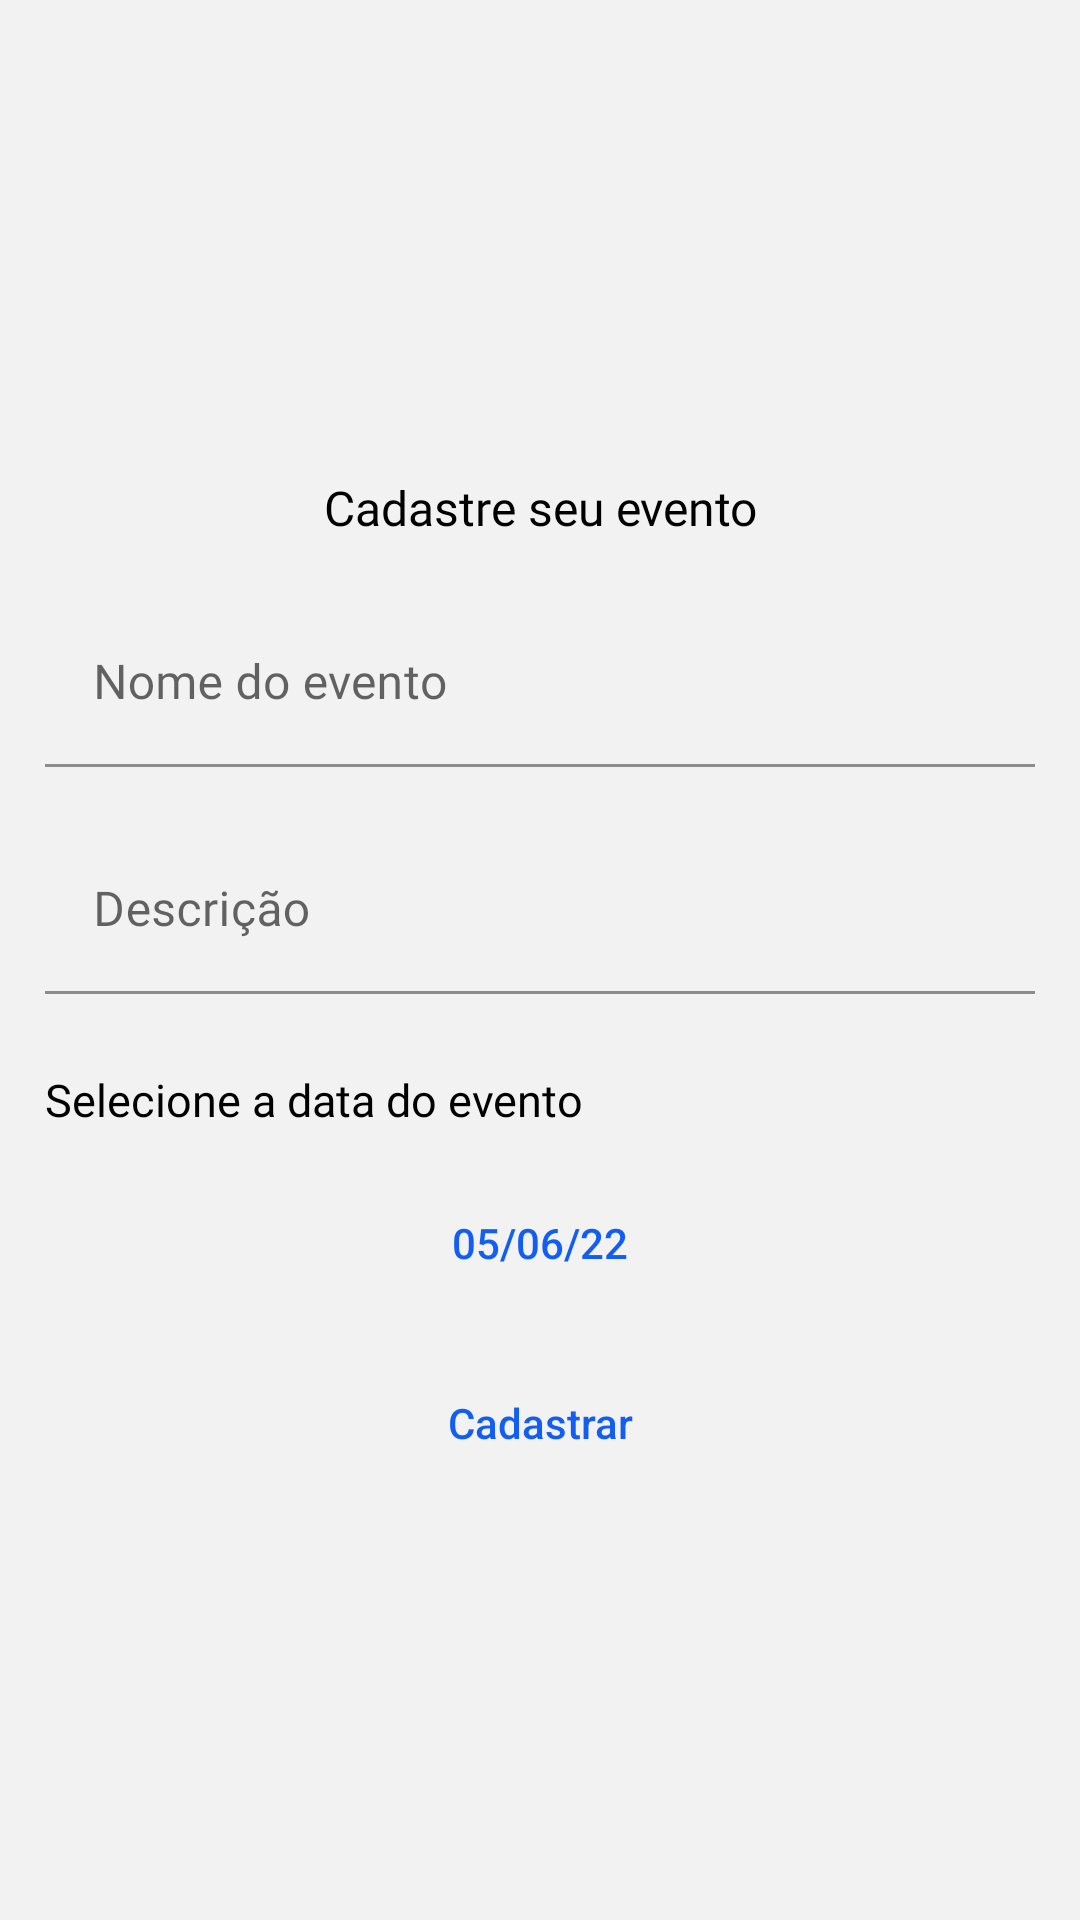

The Android layout XML behind this screen, and the referenced resources:
<!-- AndroidManifest.xml: application theme Theme.Voluntariei -->
<!-- res/layout/bottomsheet_more_options.xml -->
<?xml version="1.0" encoding="utf-8"?>
<androidx.constraintlayout.widget.ConstraintLayout
    xmlns:android="http://schemas.android.com/apk/res/android"
    xmlns:app="http://schemas.android.com/apk/res-auto"
        android:layout_width="match_parent"
        android:layout_height="wrap_content"
        android:background="@color/white_gray"
        app:layout_constraintCircleRadius="10dp"
        >


        <androidx.appcompat.widget.LinearLayoutCompat
            android:layout_width="match_parent"
            android:layout_height="wrap_content"
            android:orientation="vertical"
            app:layout_constraintTop_toTopOf="parent"
            app:layout_constraintBottom_toBottomOf="parent"
            app:layout_constraintStart_toStartOf="parent"
            app:layout_constraintEnd_toEndOf="parent"
            >

                <androidx.appcompat.widget.AppCompatTextView
                    android:id="@+id/Realize"
                    android:layout_width="match_parent"
                    android:layout_height="wrap_content"
                    android:text="@string/Event"
                    android:fontFamily="@font/share_tech"
                    android:textSize="16sp"
                    android:textColor="@color/black"
                    android:textAlignment="center"
                    android:layout_marginTop="30dp"
                    />
                <com.google.android.material.textfield.TextInputLayout
                    android:id="@+id/NomeEventLayout"
                    android:layout_width="match_parent"
                    android:layout_height="wrap_content"
                    android:layout_marginTop="20dp"
                    android:layout_marginBottom="10dp"
                    app:boxBackgroundColor="@color/white_gray"
                    android:layout_marginHorizontal="15dp"
                    >
                        <com.google.android.material.textfield.TextInputEditText
                            android:id="@+id/NomeEvent"
                            android:layout_width="match_parent"
                            android:layout_height="wrap_content"
                            android:hint="@string/hint_event"
                            android:maxLines="1"
                            android:fontFamily="@font/share_tech"
                            />
                </com.google.android.material.textfield.TextInputLayout>

                <com.google.android.material.textfield.TextInputLayout
                    android:id="@+id/DescriptionLayout"
                    android:layout_width="match_parent"
                    android:layout_height="wrap_content"
                    android:layout_marginTop="10dp"
                    android:layout_marginBottom="10dp"
                    android:layout_marginHorizontal="15dp"
                    app:boxBackgroundColor="@color/white_gray"
                    >
                        <com.google.android.material.textfield.TextInputEditText
                            android:id="@+id/Description"
                            android:layout_width="match_parent"
                            android:layout_height="wrap_content"
                            android:hint="@string/Description"
                            android:fontFamily="@font/share_tech"
                            android:maxLines="1"
                            />
                </com.google.android.material.textfield.TextInputLayout>

                <TextView
                    android:layout_width="wrap_content"
                    android:layout_height="wrap_content"
                    android:text="Selecione a data do evento"
                    android:textSize="15sp"
                    android:fontFamily="@font/share_tech"
                    android:layout_marginStart="15dp"
                    android:layout_marginVertical="15dp"
                    android:textColor="@color/black"
                    />

                <androidx.appcompat.widget.AppCompatButton
                    android:id="@+id/DataButton"
                    android:layout_width="match_parent"
                    android:layout_height="45dp"
                    android:background="@drawable/background_white_button"
                    android:text="05/06/22"
                    android:textColor="@color/blue_1"
                    android:textAllCaps="false"
                    android:layout_marginBottom="15dp"
                    android:layout_marginHorizontal="15dp"/>

                <androidx.appcompat.widget.AppCompatButton
                    android:id="@+id/BotaoRegistrar"
                    android:layout_width="match_parent"
                    android:layout_height="45dp"
                    android:background="@drawable/background_white_button"
                    android:text="@string/Register"
                    android:textColor="@color/blue_1"
                    android:textAllCaps="false"
                    android:layout_marginBottom="15dp"
                    android:layout_marginHorizontal="15dp"
                    />

        </androidx.appcompat.widget.LinearLayoutCompat>


    </androidx.constraintlayout.widget.ConstraintLayout>
<!-- resources referenced by this layout -->
<resources>
  <color name="black">#000000</color>
  <color name="blue_1">#135EF2</color>
  <color name="white_gray">#F2F2F2</color>
  <string name="Description">Descrição</string>
  <string name="Event">Cadastre seu evento</string>
  <string name="Register">Cadastrar</string>
  <string name="hint_event">Nome do evento</string>
  <style name="Theme.Voluntariei" parent="Theme.MaterialComponents.Light.NoActionBar">
          
          <item name="colorPrimary">@color/blue_1</item>
          <item name="colorPrimaryVariant">@color/blue_2</item>
          <item name="colorOnPrimary">#FFFF</item>
          <item name="android:statusBarColor" tools:targetApi="l">?attr/colorPrimaryVariant</item>
          
      </style>
  <color name="blue_2">#3071F2</color>
</resources>
